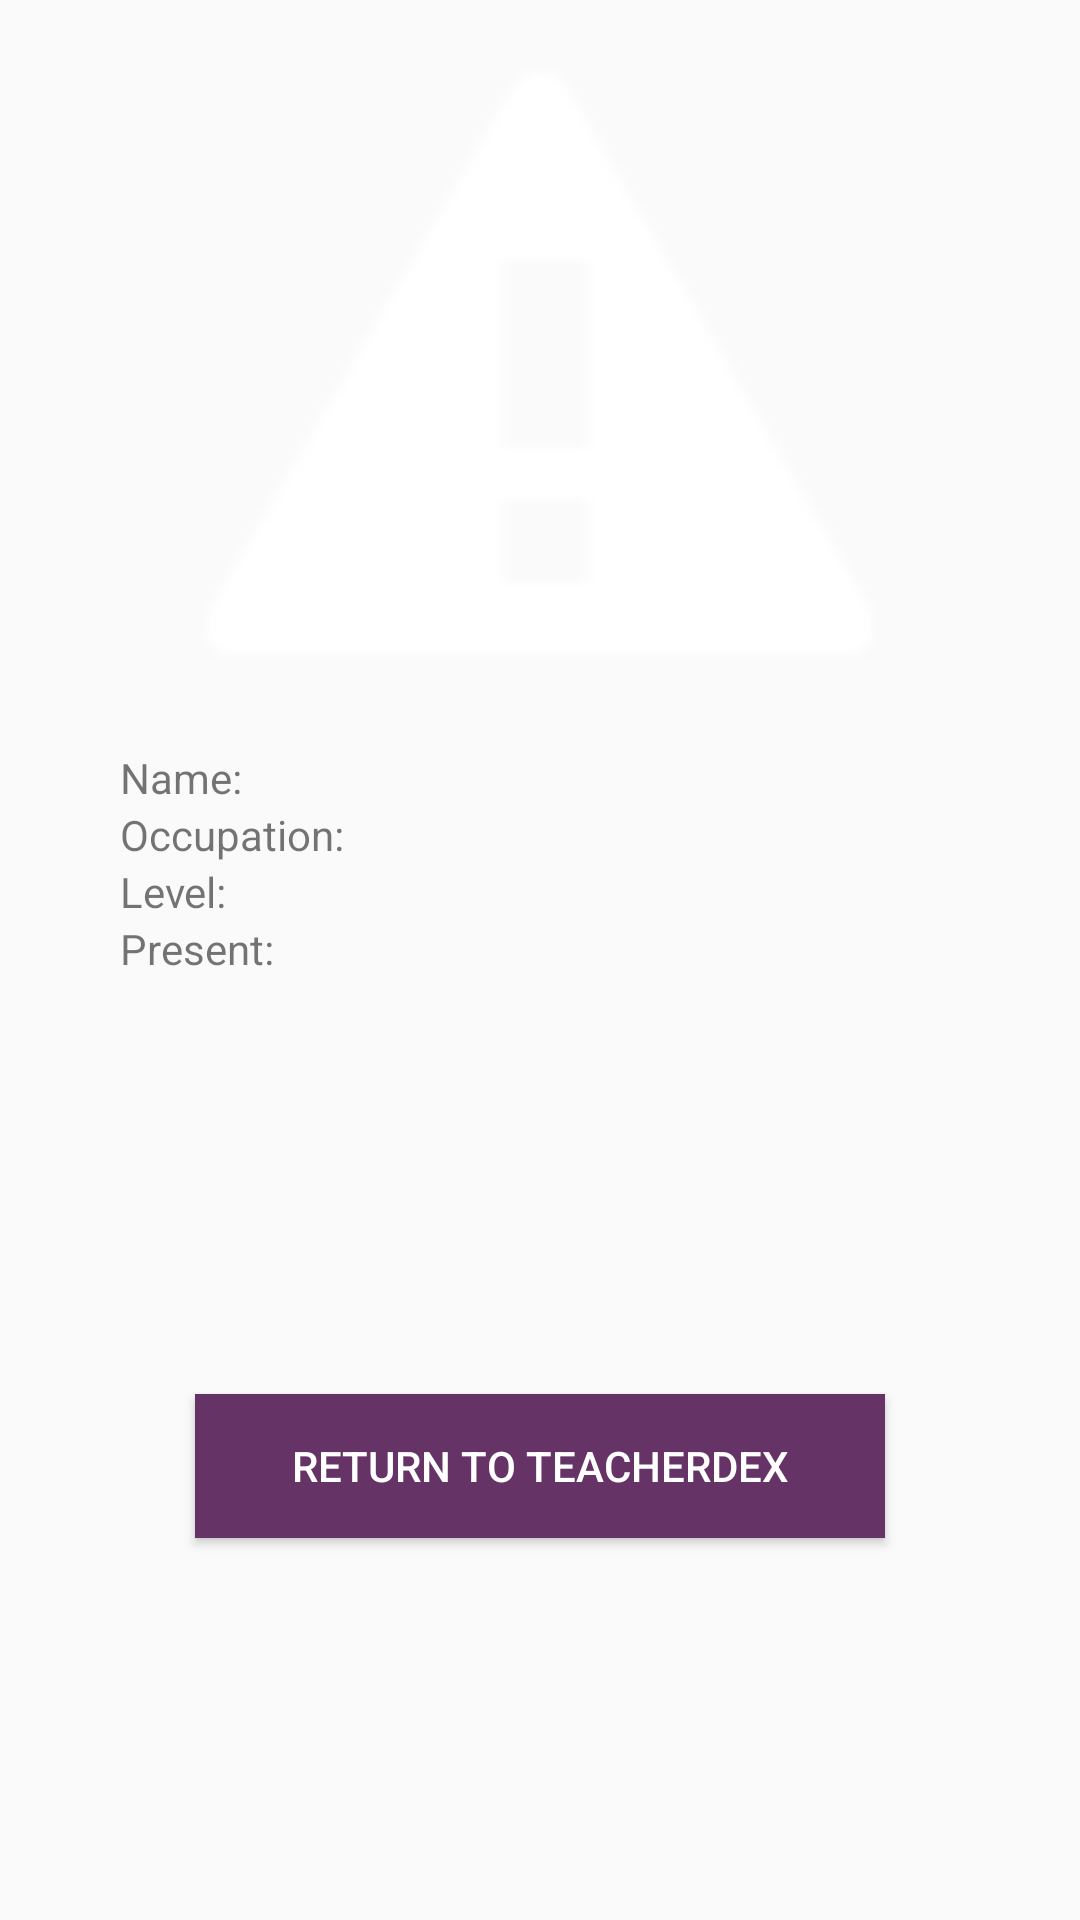

Produce the Android XML layout that renders to this screen, including the resource entries it uses.
<!-- AndroidManifest.xml: application theme AppTheme -->
<!-- res/layout/activity_teacher_info.xml -->
<?xml version="1.0" encoding="utf-8"?>
<LinearLayout xmlns:android="http://schemas.android.com/apk/res/android"
    xmlns:app="http://schemas.android.com/apk/res-auto"
    xmlns:tools="http://schemas.android.com/tools"
    android:layout_width="match_parent"
    android:layout_height="match_parent"
    android:orientation="vertical"
    tools:context="docentengo.fontys.nl.docentengo.TeacherInfoActivity"
    android:weightSum="1">

    <ImageView
        android:id="@+id/imgTeacher"
        android:layout_width="match_parent"
        android:layout_height="175dp"
        android:layout_gravity="center"
        android:layout_weight="0.37"
        app:srcCompat="@android:drawable/stat_notify_error" />

    <TableLayout
        android:layout_width="match_parent"
        android:layout_height="215dp"
        android:paddingLeft="40dp"
        android:paddingRight="40dp">

        <TableRow
            android:layout_width="match_parent"
            android:layout_height="match_parent" >

            <TextView
                android:id="@+id/textView6"
                android:layout_width="100dp"
                android:layout_height="wrap_content"
                android:text="Name:" />

            <TextView
                android:id="@+id/txtTeacherName"
                android:layout_width="wrap_content"
                android:layout_height="wrap_content"
                android:text="" />
        </TableRow>

        <TableRow
            android:layout_width="match_parent"
            android:layout_height="match_parent" >

            <TextView
                android:id="@+id/textView9"
                android:layout_width="wrap_content"
                android:layout_height="wrap_content"
                android:text="Occupation:" />

            <TextView
                android:id="@+id/txtTeacherOccupation"
                android:layout_width="wrap_content"
                android:layout_height="wrap_content"
                android:text="" />
        </TableRow>

        <TableRow
            android:layout_width="match_parent"
            android:layout_height="match_parent" >

            <TextView
                android:id="@+id/textView11"
                android:layout_width="wrap_content"
                android:layout_height="wrap_content"
                android:text="Level:" />

            <TextView
                android:id="@+id/txtTeacherLevel"
                android:layout_width="wrap_content"
                android:layout_height="wrap_content"
                android:text="" />
        </TableRow>

        <TableRow
            android:layout_width="match_parent"
            android:layout_height="match_parent" >

            <TextView
                android:id="@+id/textView13"
                android:layout_width="wrap_content"
                android:layout_height="wrap_content"
                android:text="Present:" />

            <TextView
                android:id="@+id/txtTeacherPresent"
                android:layout_width="wrap_content"
                android:layout_height="wrap_content"
                android:text="" />
        </TableRow>
    </TableLayout>

    <Button
        android:id="@+id/btnReturnDex"
        android:layout_width="230dp"
        android:layout_height="wrap_content"
        android:layout_gravity="center"
        android:background="@color/FontysPurple"
        android:paddingLeft="15dp"
        android:paddingRight="15dp"
        android:text="Return to TeacherDex"
        android:textColor="@color/FontysWhite" />

</LinearLayout>
<!-- resources referenced by this layout -->
<resources>
  <color name="FontysPurple">#663366</color>
  <color name="FontysWhite">#ffffff</color>
  <style name="AppTheme" parent="Theme.AppCompat.Light.DarkActionBar">
          
          <item name="colorPrimary">@color/FontysPurple</item>
          <item name="colorPrimaryDark">@color/colorPrimaryDark</item>
          <item name="colorAccent">@color/colorAccent</item>
      </style>
  <color name="colorPrimaryDark">#303F9F</color>
  <color name="colorAccent">#FF4081</color>
</resources>
